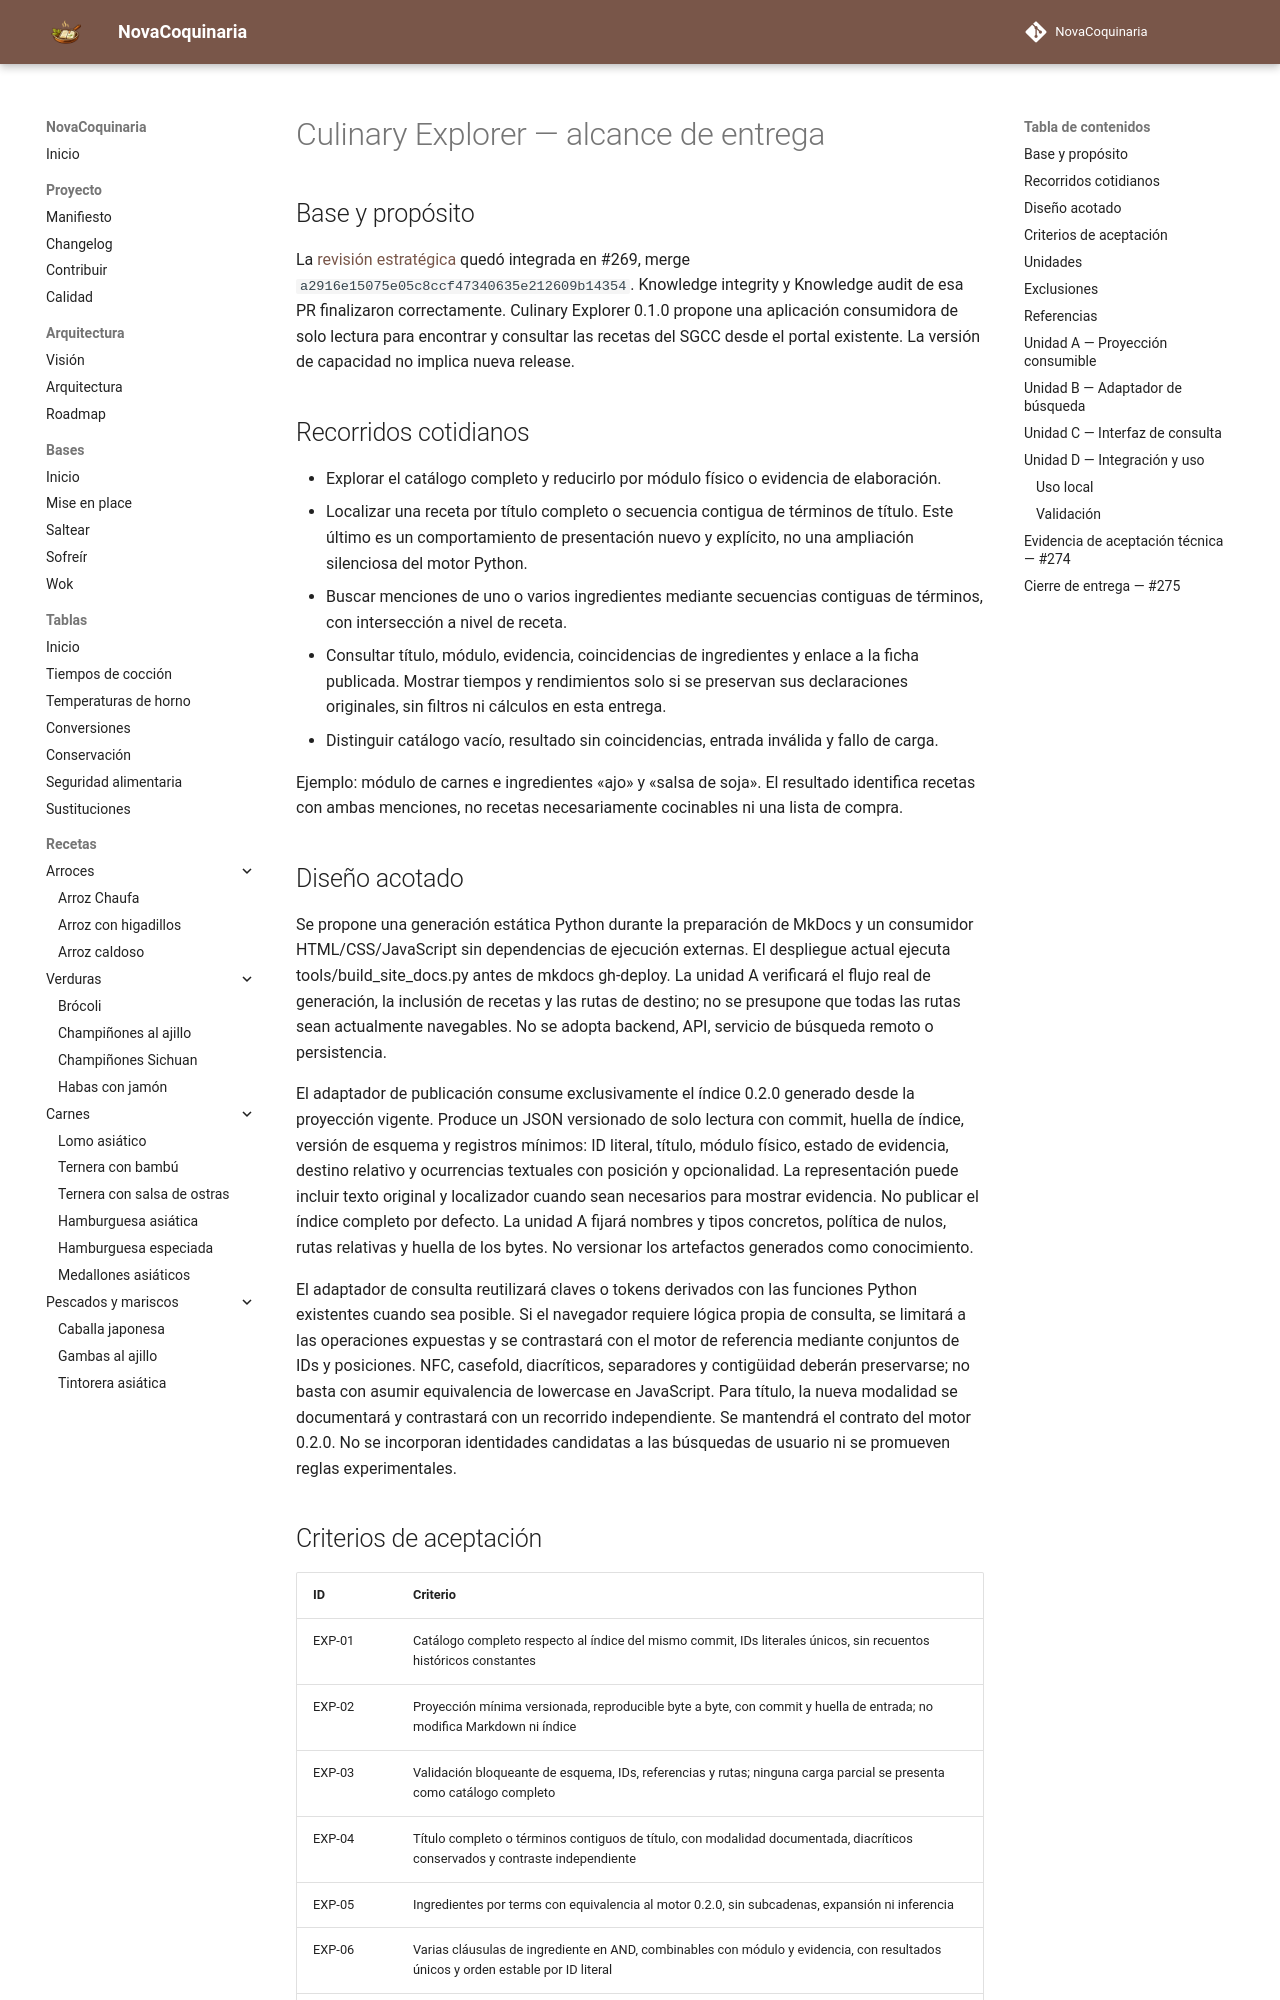

repository: fran-eliot/NovaCoquinaria · page: docs/management/ALCANCE_CULINARY_EXPLORER.html · generator: mkdocs

---
id: DOC-ALCANCE-EXPLORER-2026
titulo: Alcance de entrega de Culinary Explorer
tipo: gestion
version: 0.1.6
estado: borrador
ultima_revision: 2026-11-19
---

# Culinary Explorer — alcance de entrega

## Base y propósito

La [revisión estratégica](./REVISION_ESTRATEGICA_CULINARIA.md) quedó integrada en #269, merge `a2916e15075e05c8ccf47340635e212609b14354`. Knowledge integrity y Knowledge audit de esa PR finalizaron correctamente. Culinary Explorer 0.1.0 propone una aplicación consumidora de solo lectura para encontrar y consultar las recetas del SGCC desde el portal existente. La versión de capacidad no implica nueva release.

## Recorridos cotidianos

- Explorar el catálogo completo y reducirlo por módulo físico o evidencia de elaboración.
- Localizar una receta por título completo o secuencia contigua de términos de título. Este último es un comportamiento de presentación nuevo y explícito, no una ampliación silenciosa del motor Python.
- Buscar menciones de uno o varios ingredientes mediante secuencias contiguas de términos, con intersección a nivel de receta.
- Consultar título, módulo, evidencia, coincidencias de ingredientes y enlace a la ficha publicada. Mostrar tiempos y rendimientos solo si se preservan sus declaraciones originales, sin filtros ni cálculos en esta entrega.
- Distinguir catálogo vacío, resultado sin coincidencias, entrada inválida y fallo de carga.

Ejemplo: módulo de carnes e ingredientes «ajo» y «salsa de soja». El resultado identifica recetas con ambas menciones, no recetas necesariamente cocinables ni una lista de compra.

## Diseño acotado

Se propone una generación estática Python durante la preparación de MkDocs y un consumidor HTML/CSS/JavaScript sin dependencias de ejecución externas. El despliegue actual ejecuta tools/build_site_docs.py antes de mkdocs gh-deploy. La unidad A verificará el flujo real de generación, la inclusión de recetas y las rutas de destino; no se presupone que todas las rutas sean actualmente navegables. No se adopta backend, API, servicio de búsqueda remoto o persistencia.

El adaptador de publicación consume exclusivamente el índice 0.2.0 generado desde la proyección vigente. Produce un JSON versionado de solo lectura con commit, huella de índice, versión de esquema y registros mínimos: ID literal, título, módulo físico, estado de evidencia, destino relativo y ocurrencias textuales con posición y opcionalidad. La representación puede incluir texto original y localizador cuando sean necesarios para mostrar evidencia. No publicar el índice completo por defecto. La unidad A fijará nombres y tipos concretos, política de nulos, rutas relativas y huella de los bytes. No versionar los artefactos generados como conocimiento.

El adaptador de consulta reutilizará claves o tokens derivados con las funciones Python existentes cuando sea posible. Si el navegador requiere lógica propia de consulta, se limitará a las operaciones expuestas y se contrastará con el motor de referencia mediante conjuntos de IDs y posiciones. NFC, casefold, diacríticos, separadores y contigüidad deberán preservarse; no basta con asumir equivalencia de lowercase en JavaScript. Para título, la nueva modalidad se documentará y contrastará con un recorrido independiente. Se mantendrá el contrato del motor 0.2.0. No se incorporan identidades candidatas a las búsquedas de usuario ni se promueven reglas experimentales.
